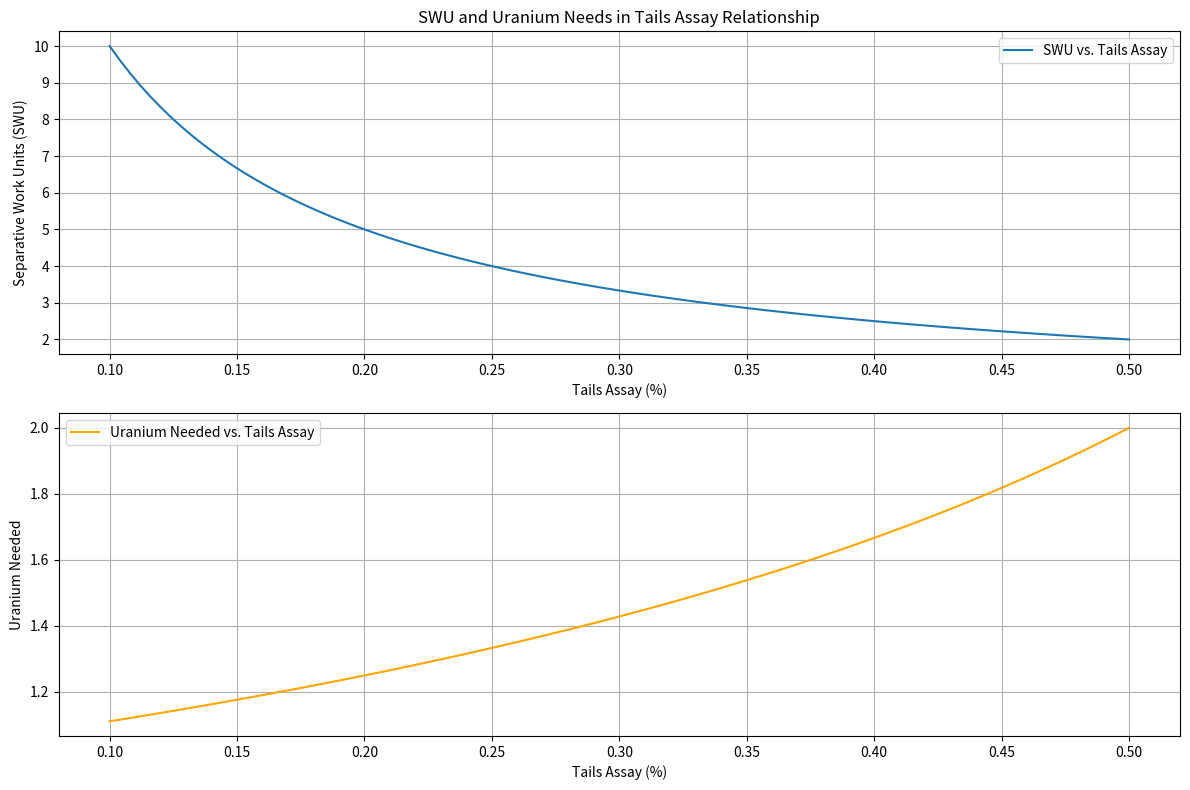
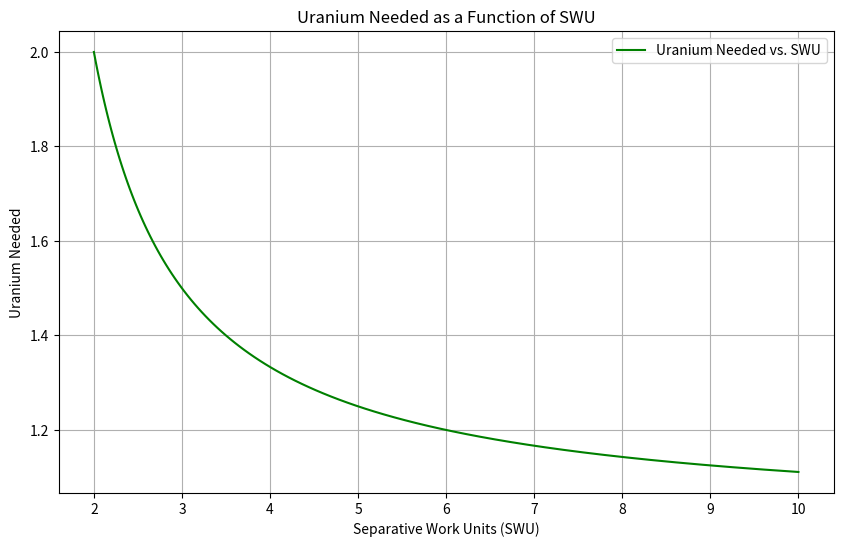

These charts were generated, in order, by the following Python code:
import matplotlib.pyplot as plt
import numpy as np

# Parameters
tails_assay = np.linspace(0.1, 0.5, 100)  # Tails assay in percentage
enrichment_cost = 1 / tails_assay  # Hypothetical inversely proportional relationship
uranium_needed = 1 / (1 - tails_assay)  # Hypothetical inverse relationship with tails assay

# Create the figure
plt.figure(figsize=(12, 8))

# SWU vs. Tails Assay
plt.subplot(2, 1, 1)
plt.plot(tails_assay, enrichment_cost, label='SWU vs. Tails Assay')
plt.xlabel('Tails Assay (%)')
plt.ylabel('Separative Work Units (SWU)')
plt.title('SWU and Uranium Needs in Tails Assay Relationship')
plt.legend()
plt.grid()

# Uranium Needed vs. Tails Assay
plt.subplot(2, 1, 2)
plt.plot(tails_assay, uranium_needed, label='Uranium Needed vs. Tails Assay', color='orange')
plt.xlabel('Tails Assay (%)')
plt.ylabel('Uranium Needed')
plt.legend()
plt.grid()

# Save the figure
plt.tight_layout()
plt.savefig('balance_visualization.png')
plt.show()

# Uranium Needed vs. SWU
plt.figure(figsize=(10, 6))
plt.plot(enrichment_cost, uranium_needed, label='Uranium Needed vs. SWU', color='green')
plt.xlabel('Separative Work Units (SWU)')
plt.ylabel('Uranium Needed')
plt.title('Uranium Needed as a Function of SWU')
plt.legend()
plt.grid()

# Save the figure
plt.savefig('uranium_vs_swu.png')
plt.show()
